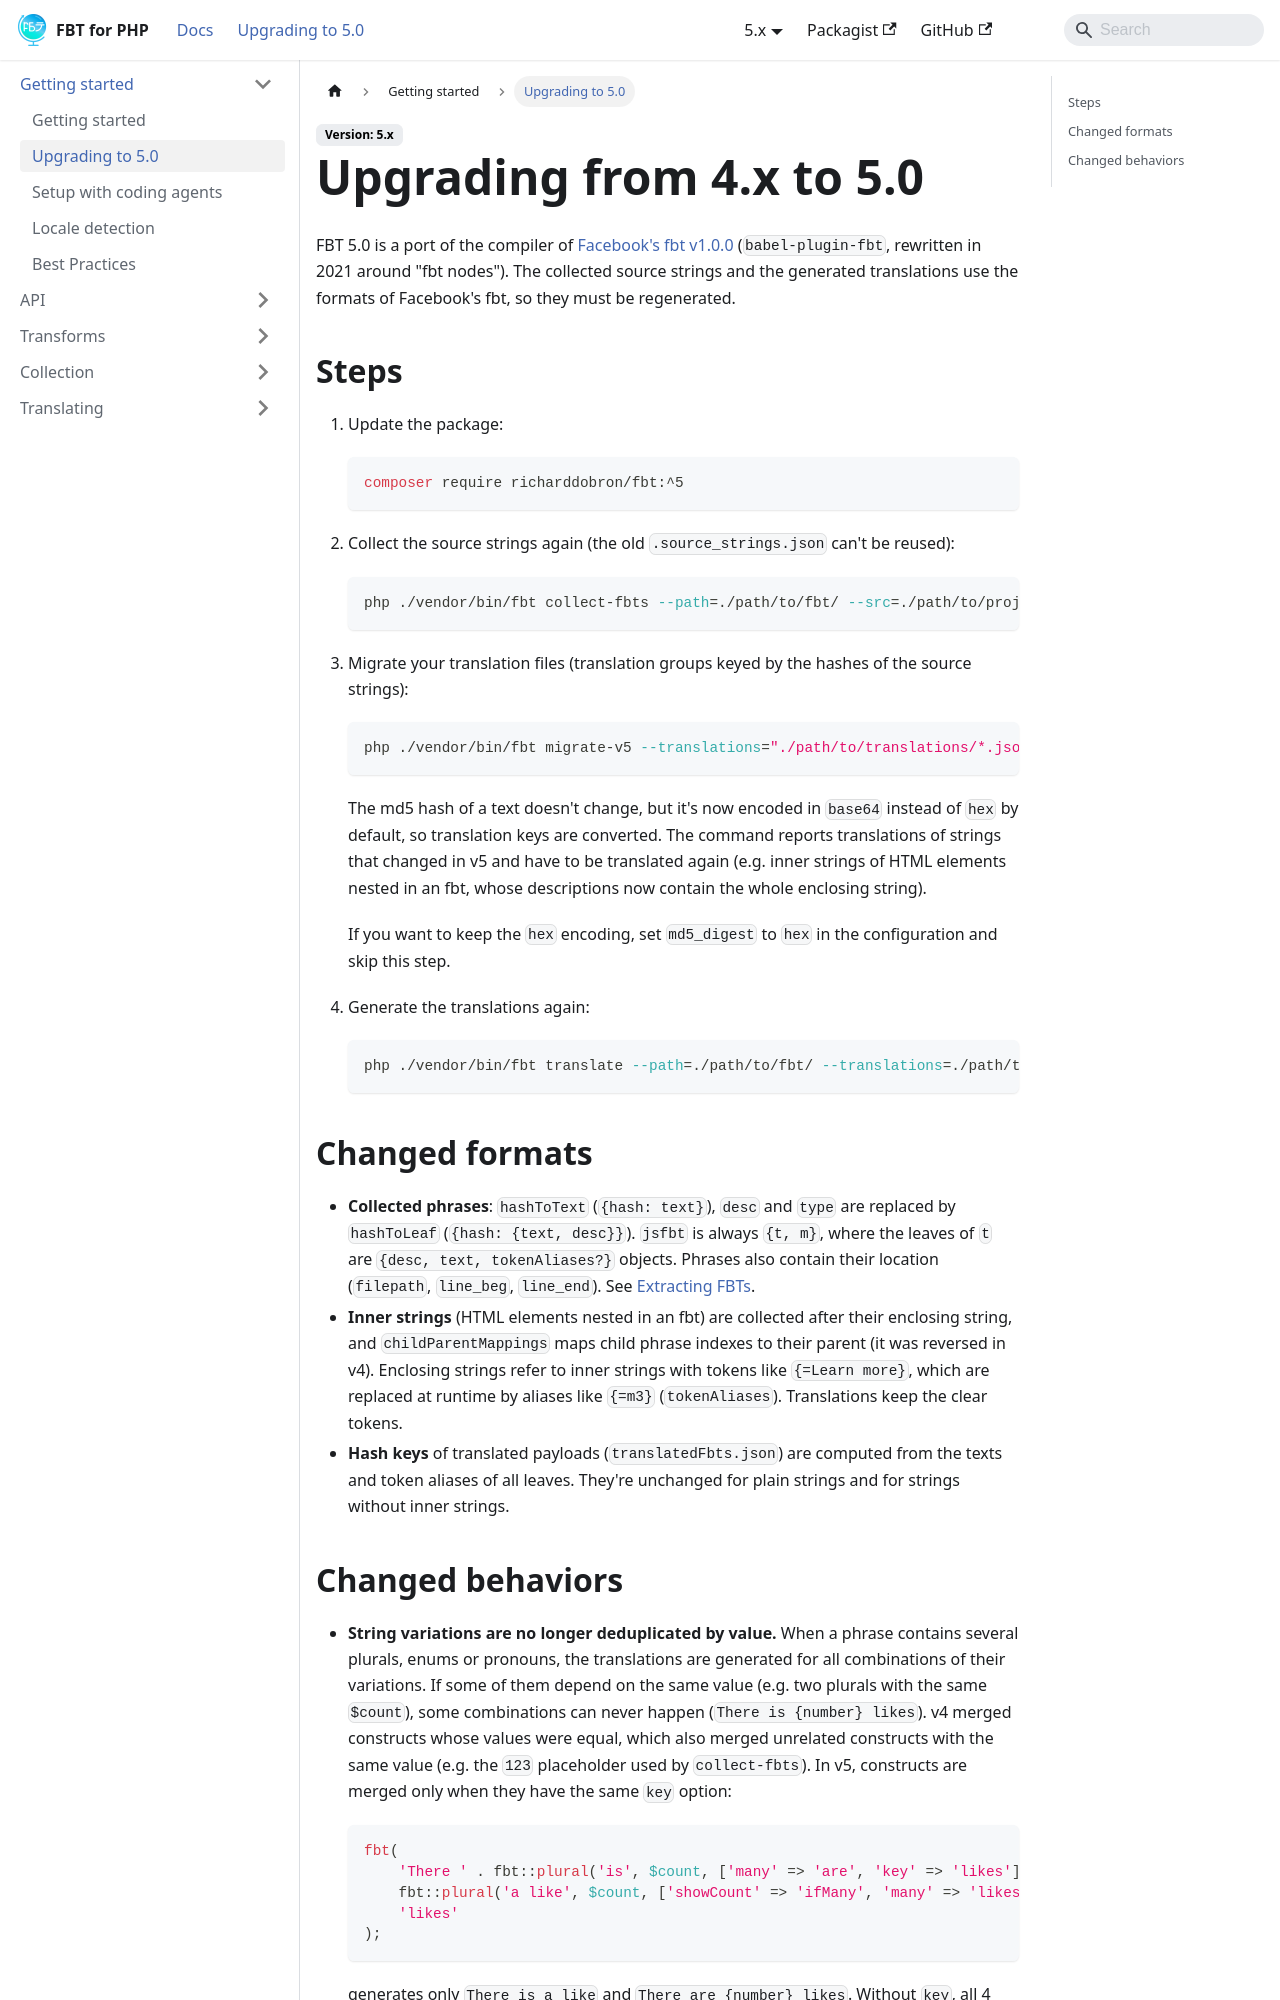

repository: richardDobron/fbt · page: docs/upgrading.html · generator: docusaurus

---
id: upgrading
title: Upgrading from 4.x to 5.0
sidebar_label: Upgrading to 5.0
---

FBT 5.0 is a port of the compiler of [Facebook's fbt v1.0.0](https://github.com/facebook/fbt/tree/babel-plugin-fbt-v1.0.0)
(`babel-plugin-fbt`, rewritten in 2021 around "fbt nodes"). The collected source strings and the
generated translations use the formats of Facebook's fbt, so they must be regenerated.

## Steps

1. Update the package:

   ```shell
   composer require richarddobron/fbt:^5
   ```

2. Collect the source strings again (the old `.source_strings.json` can't be reused):

   ```shell
   php ./vendor/bin/fbt collect-fbts --path=./path/to/fbt/ --src=./path/to/project/
   ```

3. Migrate your translation files (translation groups keyed by the hashes of the source strings):

   ```shell
   php ./vendor/bin/fbt migrate-v5 --translations="./path/to/translations/*.json" --src=./path/to/fbt/.source_strings.json
   ```

   The md5 hash of a text doesn't change, but it's now encoded in `base64` instead of `hex` by default,
   so translation keys are converted. The command reports translations of strings that
   changed in v5 and have to be translated again (e.g. inner strings of HTML elements nested in an fbt,
   whose descriptions now contain the whole enclosing string).

   If you want to keep the `hex` encoding, set `md5_digest` to `hex` in the configuration and skip this step.

4. Generate the translations again:

   ```shell
   php ./vendor/bin/fbt translate --path=./path/to/fbt/ --translations=./path/to/translations/*.json
   ```

## Changed formats

- **Collected phrases**: `hashToText` (`{hash: text}`), `desc` and `type` are replaced by
  `hashToLeaf` (`{hash: {text, desc}}`). `jsfbt` is always `{t, m}`, where the leaves of `t` are
  `{desc, text, tokenAliases?}` objects. Phrases also contain their location (`filepath`, `line_beg`,
  `line_end`). See [Extracting FBTs](collection.md).
- **Inner strings** (HTML elements nested in an fbt) are collected after their enclosing string, and
  `childParentMappings` maps child phrase indexes to their parent (it was reversed in v4).
  Enclosing strings refer to inner strings with tokens like `{=Learn more}`, which are replaced at
  runtime by aliases like `{=m3}` (`tokenAliases`). Translations keep the clear tokens.
- **Hash keys** of translated payloads (`translatedFbts.json`) are computed from the texts and token
  aliases of all leaves. They're unchanged for plain strings and for strings without inner strings.
